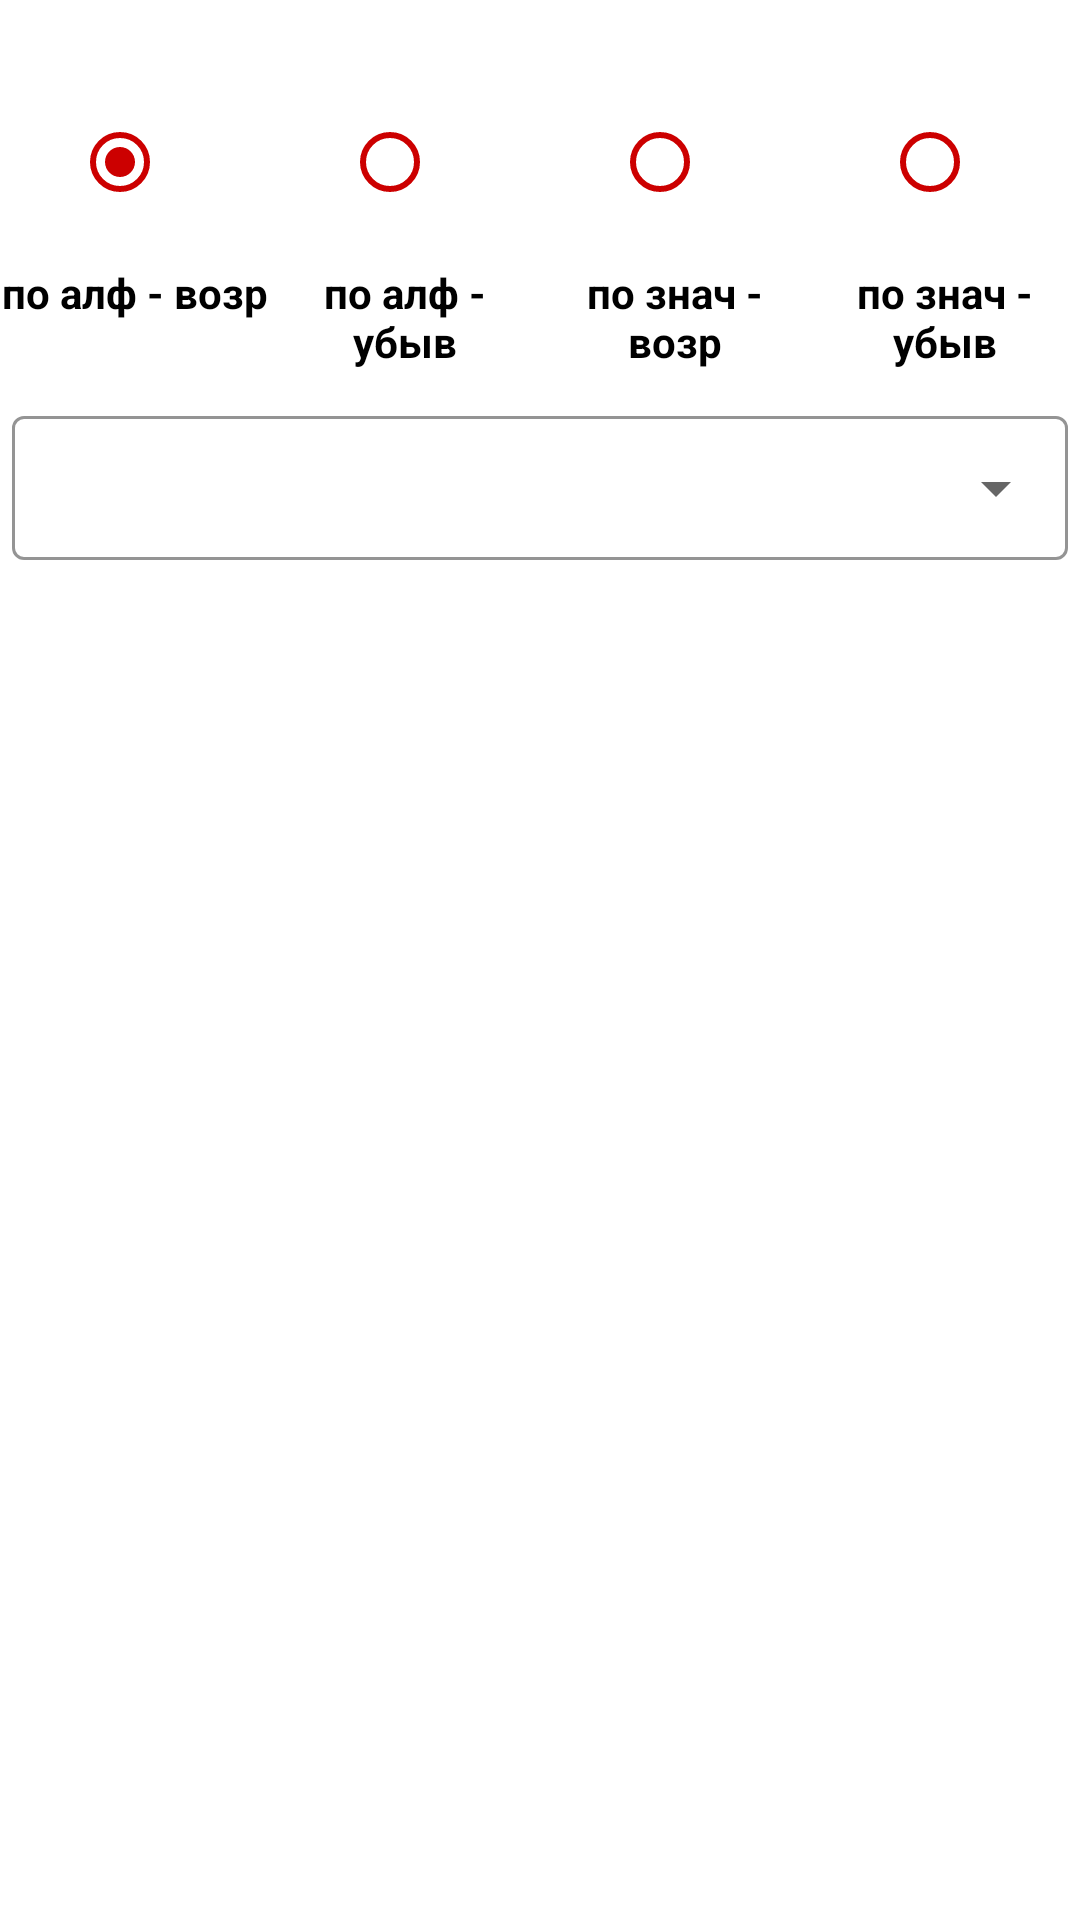

Layout XML and referenced resources for this Android screen:
<!-- AndroidManifest.xml: application theme Theme.ExchangeRatesApp -->
<!-- res/layout/fragment_list_currencies.xml -->
<?xml version="1.0" encoding="utf-8"?>
<androidx.constraintlayout.widget.ConstraintLayout
    xmlns:android="http://schemas.android.com/apk/res/android"
    xmlns:app="http://schemas.android.com/apk/res-auto"
    xmlns:tools="http://schemas.android.com/tools"
    android:layout_width="match_parent"
    android:layout_height="match_parent"
    android:layout_margin="4dp"
    tools:context=".presentation.MainActivity">

    <RadioGroup
        android:id="@+id/radioGroup"
        android:layout_width="match_parent"
        android:layout_height="wrap_content"
        android:checkedButton="@+id/radio_button_1"
        android:orientation="horizontal"
        android:layout_centerVertical="true"
        android:layout_centerHorizontal="true"
        app:layout_constraintEnd_toEndOf="parent"
        app:layout_constraintStart_toStartOf="parent"
        app:layout_constraintTop_toTopOf="parent"
        android:layout_marginTop="30dp">

        <RadioButton
            android:id="@+id/radio1"
            android:layout_width="match_parent"
            android:layout_height="wrap_content"
            android:layout_marginStart="24dp"
            android:layout_weight="1"
            android:checked="true"
            style="@style/RadioButtonStyle"/>

        <RadioButton
            android:id="@+id/radio2"
            android:layout_width="match_parent"
            android:layout_height="wrap_content"
            android:layout_marginStart="24dp"
            android:layout_weight="1"
            style="@style/RadioButtonStyle"/>

        <RadioButton
            android:id="@+id/radio3"
            android:layout_width="match_parent"
            android:layout_height="wrap_content"
            android:layout_marginStart="24dp"
            android:layout_weight="1"
            style="@style/RadioButtonStyle"/>

        <RadioButton
            android:id="@+id/radio4"
            android:layout_width="match_parent"
            android:layout_height="wrap_content"
            android:layout_marginStart="24dp"
            android:layout_weight="1"
            style="@style/RadioButtonStyle"/>
    </RadioGroup>

    <LinearLayout
        android:id="@+id/linearLayout"
        android:layout_width="match_parent"
        android:layout_height="wrap_content"
        android:orientation="horizontal"
        app:layout_constraintEnd_toEndOf="parent"
        app:layout_constraintStart_toStartOf="parent"
        app:layout_constraintTop_toBottomOf="@+id/radioGroup">

        <TextView
            android:layout_width="match_parent"
            android:layout_height="wrap_content"
            android:layout_marginTop="10dp"
            android:layout_weight="1"
            android:gravity="center_horizontal"
            android:text="@string/textSortAlfabAsk"
            android:textColor="@color/black"
            android:textSize="14sp"
            android:textStyle="bold" />

        <TextView
            android:layout_width="match_parent"
            android:layout_height="wrap_content"
            android:layout_marginTop="10dp"
            android:layout_weight="1"
            android:gravity="center_horizontal"
            android:text="@string/textSortAlfabDesk"
            android:textSize="14sp"
            android:textStyle="bold"
            android:textColor="@color/black"/>

        <TextView
            android:layout_width="match_parent"
            android:layout_height="wrap_content"
            android:layout_marginTop="10dp"
            android:layout_weight="1"
            android:gravity="center_horizontal"
            android:text="@string/textSortValueAsk"
            android:textSize="14sp"
            android:textStyle="bold"
            android:textColor="@color/black"/>

        <TextView
            android:layout_width="match_parent"
            android:layout_height="wrap_content"
            android:layout_marginTop="10dp"
            android:layout_weight="1"
            android:gravity="center_horizontal"
            android:text="@string/textSortValueDesk"
            android:textSize="14sp"
            android:textStyle="bold"
            android:textColor="@color/black"/>

    </LinearLayout>

    <com.google.android.material.textfield.TextInputLayout
        android:id="@+id/currency_til"
        style="@style/Widget.MaterialComponents.TextInputLayout.OutlinedBox.Dense.ExposedDropdownMenu"
        android:layout_width="match_parent"
        android:layout_height="wrap_content"
        app:boxStrokeColor="@color/purple_500"
        app:layout_constraintEnd_toEndOf="parent"
        app:layout_constraintStart_toStartOf="parent"
        app:layout_constraintTop_toBottomOf="@+id/linearLayout"
        android:layout_marginTop="10dp">

        <AutoCompleteTextView
            android:id="@+id/auto_complete_tv"
            android:layout_width="match_parent"
            android:layout_height="wrap_content"
            android:layout_margin="4dp"
            android:focusable="false"
            android:maxLines="1"
            android:minHeight="48dp"
            android:textAlignment="center"
            android:textColor="@color/purple_500"
            android:textSize="16sp"
            android:textStyle="bold"
            tools:ignore="LabelFor" />

    </com.google.android.material.textfield.TextInputLayout>

    <androidx.recyclerview.widget.RecyclerView
        android:id="@+id/rv_currency"
        android:layout_width="match_parent"
        android:layout_height="0dp"
        app:layoutManager="androidx.recyclerview.widget.LinearLayoutManager"
        app:layout_constraintBottom_toBottomOf="parent"
        app:layout_constraintEnd_toEndOf="parent"
        app:layout_constraintStart_toStartOf="parent"
        app:layout_constraintTop_toBottomOf="@+id/currency_til"
        tools:listitem="@layout/item_rv" />

    <com.google.android.material.progressindicator.LinearProgressIndicator
        android:id="@+id/progressBar"
        android:layout_width="match_parent"
        android:layout_height="wrap_content"
        android:indeterminate="true"
        android:visibility="gone"
        app:layout_anchorGravity="bottom|end"
        app:layout_constraintBottom_toBottomOf="parent"
        app:layout_constraintEnd_toEndOf="parent"
        app:layout_constraintStart_toStartOf="parent"
        app:layout_constraintTop_toTopOf="parent" />

</androidx.constraintlayout.widget.ConstraintLayout>
<!-- res/layout/item_rv.xml (included above) -->
<?xml version="1.0" encoding="utf-8"?>
<androidx.cardview.widget.CardView
    xmlns:android="http://schemas.android.com/apk/res/android"
    xmlns:app="http://schemas.android.com/apk/res-auto"
    xmlns:tools="http://schemas.android.com/tools"
    android:layout_width="match_parent"
    android:layout_height="120dp"
    android:layout_margin="4dp"
    tools:ignore="RtlSymmetry"
    app:cardUseCompatPadding="true">

    <LinearLayout
        android:layout_width="match_parent"
        android:layout_height="match_parent"
        android:orientation="horizontal">

        <ImageView
            android:id="@+id/flag_country"
            android:layout_width="75dp"
            android:layout_height="75dp"
            android:layout_gravity="center_horizontal|center_vertical"
            android:layout_margin="5dp"
            android:src="@drawable/rus"
            app:layout_constraintBottom_toBottomOf="parent"
            app:layout_constraintEnd_toStartOf="@+id/currency_name"
            app:layout_constraintStart_toStartOf="parent"
            app:layout_constraintTop_toTopOf="parent"
            tools:ignore="ContentDescription"
            android:layout_weight="1"/>

        <TextView
            android:id="@+id/currency_name"
            android:layout_width="110dp"
            android:layout_height="wrap_content"
            android:layout_gravity="center_horizontal|center_vertical"
            android:paddingStart="5dp"
            android:text="@string/name_currency"
            android:textColor="@color/black"
            android:textSize="25sp"
            android:textStyle="normal"
            app:layout_constraintBottom_toBottomOf="parent"
            app:layout_constraintEnd_toStartOf="@+id/currency_value"
            app:layout_constraintTop_toTopOf="parent"
            android:layout_weight="1"/>

        <TextView
            android:id="@+id/currency_value"
            android:layout_width="110dp"
            android:layout_height="wrap_content"
            android:layout_gravity="center_horizontal|center_vertical"
            android:paddingEnd="5dp"
            android:text="@string/currency_value_string"
            android:textColor="@color/black"
            android:textSize="24sp"
            app:layout_constraintBottom_toBottomOf="parent"
            app:layout_constraintEnd_toStartOf="@+id/btn_favorite"
            app:layout_constraintTop_toTopOf="parent"
            tools:ignore="NestedWeights"
            android:layout_weight="1"/>


        <com.google.android.material.floatingactionbutton.FloatingActionButton
            android:id="@+id/btn_favorite"
            android:layout_width="wrap_content"
            android:layout_height="wrap_content"
            android:layout_gravity="center_horizontal|center_vertical"
            android:clickable="true"
            android:src="@drawable/ic_baseline_star_24"
            app:backgroundTint="@color/purple_500"
            app:fabSize="normal"
            app:layout_constraintBottom_toBottomOf="parent"
            app:layout_constraintEnd_toEndOf="parent"
            app:layout_constraintTop_toTopOf="parent"
            app:tint="@color/white"
            android:layout_weight="1"
            android:layout_marginEnd="6dp"/>

    </LinearLayout>
</androidx.cardview.widget.CardView>
<!-- resources referenced by this layout -->
<resources>
  <color name="black">#FF000000</color>
  <color name="purple_500">#FF6200EE</color>
  <color name="white">#FFFFFFFF</color>
  <string name="currency_value_string">Рублей</string>
  <string name="name_currency">Валюта</string>
  <string name="textSortAlfabAsk">по алф - возр</string>
  <string name="textSortAlfabDesk">по алф - убыв</string>
  <string name="textSortValueAsk">по знач - возр</string>
  <string name="textSortValueDesk">по знач - убыв</string>
  <style name="RadioButtonStyle" parent="Theme.AppCompat.Light">
          <item name="android:buttonTint">#ffcc0000</item>
          <item name="android:textColor">@color/purple_500</item>
  
      </style>
  <style name="Theme.ExchangeRatesApp" parent="Theme.MaterialComponents.Light.NoActionBar">
          
          <item name="colorPrimary">@color/purple_500</item>
          <item name="colorPrimaryVariant">@color/purple_700</item>
          <item name="colorOnPrimary">@color/white</item>
          
          <item name="colorSecondary">@color/teal_200</item>
          <item name="colorSecondaryVariant">@color/teal_700</item>
          <item name="colorOnSecondary">@color/black</item>
          
          
          <item name="android:windowTranslucentStatus">true</item>
          <item name="android:statusBarColor">?attr/colorPrimaryVariant</item>
          
      </style>
  <color name="purple_700">#FF3700B3</color>
  <color name="teal_200">#FF03DAC5</color>
  <color name="teal_700">#FF018786</color>
</resources>
